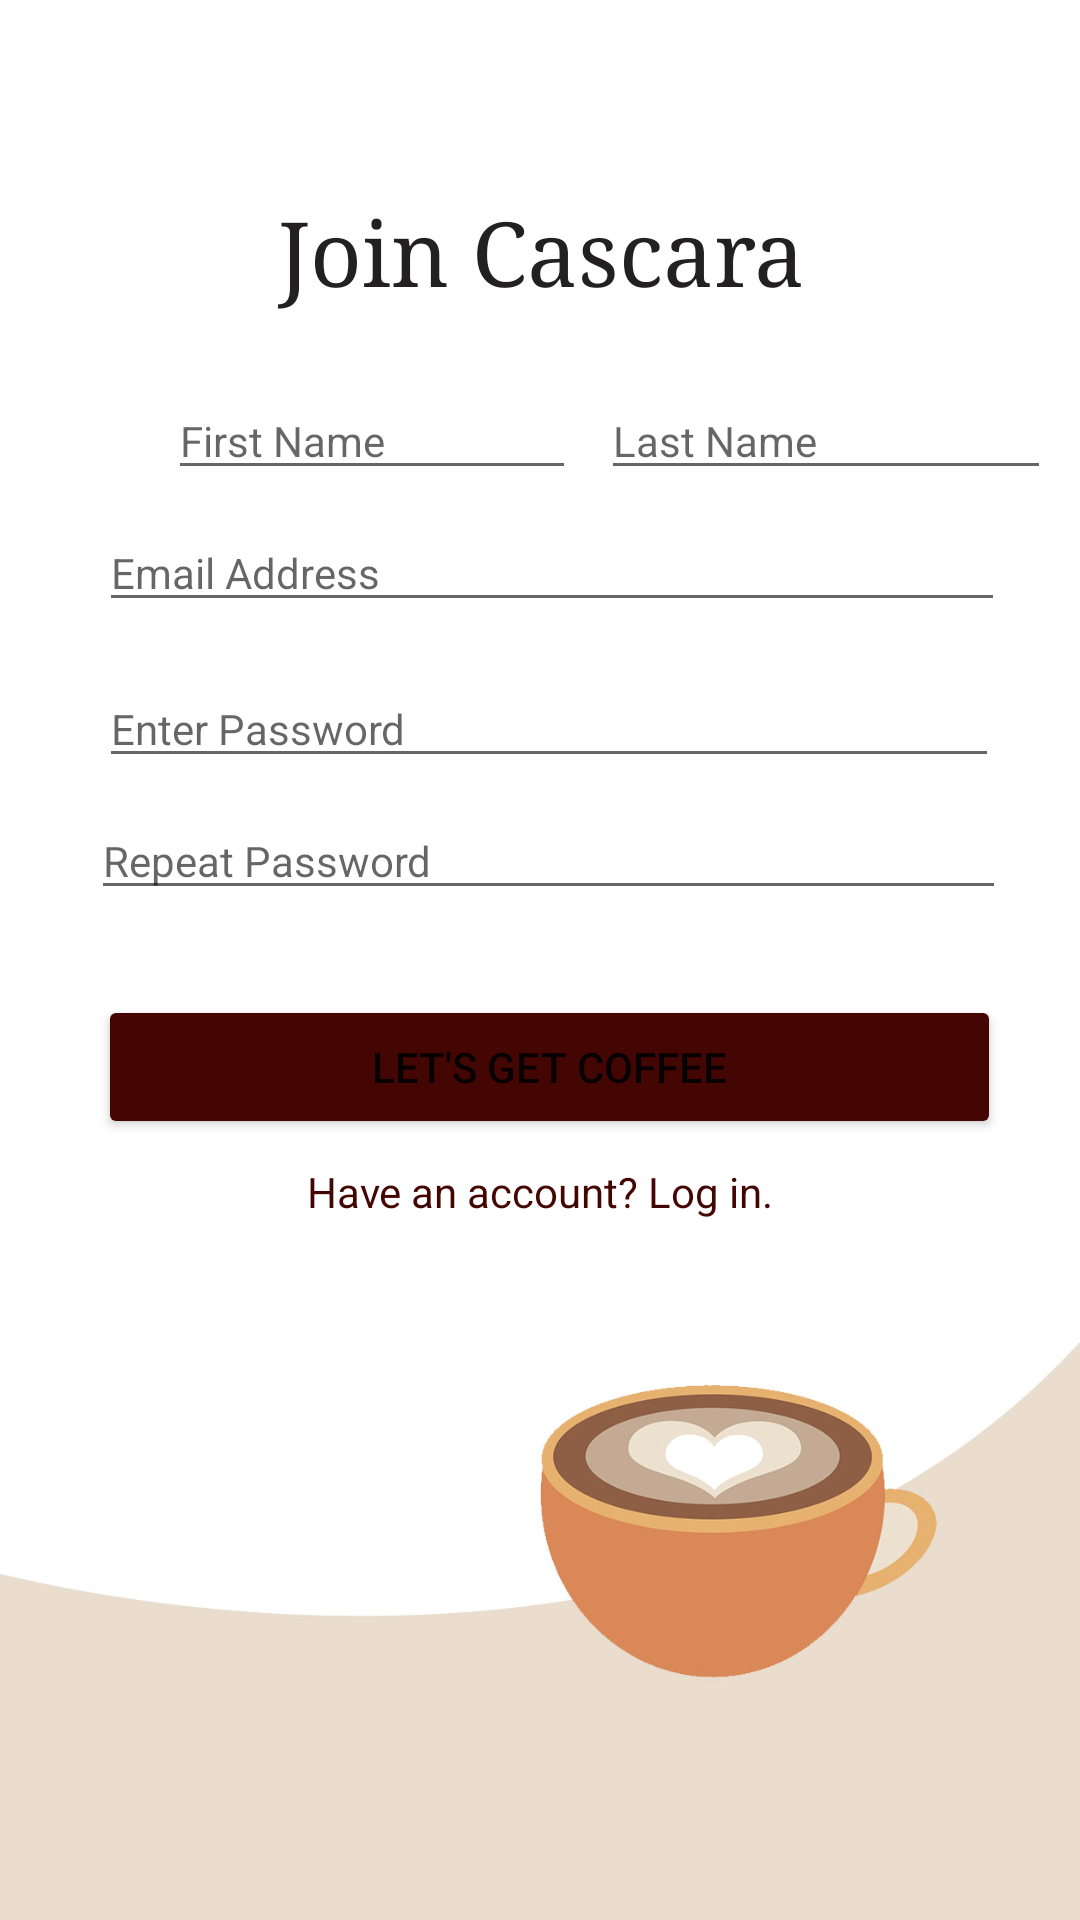

This screen was rendered from an Android layout file. Write that file and the resources it references.
<!-- AndroidManifest.xml: application theme Theme.MaterialComponents.Light.NoActionBar -->
<!-- res/layout/newuserregistration.xml -->
<?xml version="1.0" encoding="utf-8"?>
<androidx.constraintlayout.widget.ConstraintLayout xmlns:android="http://schemas.android.com/apk/res/android"
    xmlns:app="http://schemas.android.com/apk/res-auto"
    xmlns:tools="http://schemas.android.com/tools"
    android:id="@+id/constraintLayout"
    android:layout_width="match_parent"
    android:layout_height="match_parent"
    tools:layout_editor_absoluteY="81dp"
    android:background="@drawable/cascara_register">

    <TextView
        android:id="@+id/titleTextView"
        android:layout_width="wrap_content"
        android:layout_height="wrap_content"
        android:layout_marginStart="8dp"
        android:layout_marginLeft="8dp"
        android:layout_marginTop="64dp"
        android:text="Join Cascara"
        android:textColor="@color/colorAccent"
        android:textSize="30sp"
        app:fontFamily="serif"
        app:layout_constraintEnd_toEndOf="parent"
        app:layout_constraintHorizontal_bias="0.482"
        app:layout_constraintStart_toStartOf="parent"
        app:layout_constraintTop_toTopOf="parent" />

    <EditText
        android:id="@+id/newEmailEditText"
        android:layout_width="302dp"
        android:layout_height="wrap_content"
        android:layout_marginStart="8dp"
        android:layout_marginLeft="8dp"
        android:layout_marginTop="8dp"
        android:ems="10"
        android:hint="Email Address"
        android:inputType="textEmailAddress"
        android:textSize="14sp"
        app:layout_constraintEnd_toEndOf="parent"
        app:layout_constraintStart_toStartOf="parent"
        app:layout_constraintTop_toBottomOf="@+id/firstNameEdit" />

    <EditText
        android:id="@+id/newPassEditText"
        android:layout_width="300dp"
        android:layout_height="wrap_content"
        android:layout_marginTop="16dp"
        android:ems="10"
        android:hint="Enter Password"
        android:inputType="textPassword"
        android:textSize="14sp"
        app:layout_constraintEnd_toEndOf="parent"
        app:layout_constraintHorizontal_bias="0.549"
        app:layout_constraintStart_toStartOf="parent"
        app:layout_constraintTop_toBottomOf="@+id/newEmailEditText" />

    <EditText
        android:id="@+id/newPass2EditText"
        android:layout_width="305dp"
        android:layout_height="wrap_content"
        android:layout_marginTop="8dp"
        android:ems="10"
        android:hint="Repeat Password"
        android:inputType="textPassword"
        android:textSize="14sp"
        app:layout_constraintEnd_toEndOf="parent"
        app:layout_constraintHorizontal_bias="0.549"
        app:layout_constraintStart_toStartOf="parent"
        app:layout_constraintTop_toBottomOf="@+id/newPassEditText" />

    <EditText
        android:id="@+id/firstNameEdit"
        android:layout_width="136dp"
        android:layout_height="wrap_content"
        android:layout_marginStart="56dp"
        android:layout_marginLeft="56dp"
        android:layout_marginTop="24dp"
        android:ems="10"
        android:hint="First Name"
        android:inputType="textPersonName"
        android:textSize="14sp"
        app:layout_constraintStart_toStartOf="parent"
        app:layout_constraintTop_toBottomOf="@+id/titleTextView" />

    <EditText
        android:id="@+id/lastNameEdit"
        android:layout_width="150dp"
        android:layout_height="wrap_content"
        android:layout_marginStart="8dp"
        android:layout_marginLeft="8dp"
        android:layout_marginTop="24dp"
        android:layout_marginEnd="8dp"
        android:layout_marginRight="8dp"
        android:ems="10"
        android:hint="Last Name"
        android:inputType="textPersonName"
        android:textSize="14sp"
        app:layout_constraintEnd_toEndOf="parent"
        app:layout_constraintHorizontal_bias="0.207"
        app:layout_constraintStart_toEndOf="@+id/firstNameEdit"
        app:layout_constraintTop_toBottomOf="@+id/titleTextView" />

    <Button
        android:id="@+id/newUserRegisterButton"
        android:layout_width="301dp"
        android:layout_height="wrap_content"
        android:text="Let's Get Coffee"
        app:backgroundTint="@color/colorPrimaryDark"
        app:cornerRadius="30dp"
        app:layout_constraintBottom_toBottomOf="parent"
        app:layout_constraintEnd_toEndOf="parent"
        app:layout_constraintHorizontal_bias="0.554"
        app:layout_constraintStart_toStartOf="parent"
        app:layout_constraintTop_toBottomOf="@+id/newPass2EditText"
        app:layout_constraintVertical_bias="0.098" />

    <TextView
        android:id="@+id/logInButton"
        android:layout_width="wrap_content"
        android:layout_height="wrap_content"
        android:layout_marginStart="8dp"
        android:layout_marginLeft="8dp"
        android:layout_marginTop="8dp"
        android:layout_marginEnd="8dp"
        android:layout_marginRight="8dp"
        android:text="Have an account? Log in."
        android:textColor="@color/colorPrimaryDark"
        app:layout_constraintEnd_toEndOf="parent"
        app:layout_constraintStart_toStartOf="parent"
        app:layout_constraintTop_toBottomOf="@+id/newUserRegisterButton" />


</androidx.constraintlayout.widget.ConstraintLayout>
<!-- resources referenced by this layout -->
<resources>
  <color name="colorAccent">#232021</color>
  <color name="colorPrimaryDark">#430603</color>
  <!-- drawable cascara_register: jpg bitmap (drawable, 44246 bytes) -->
</resources>
